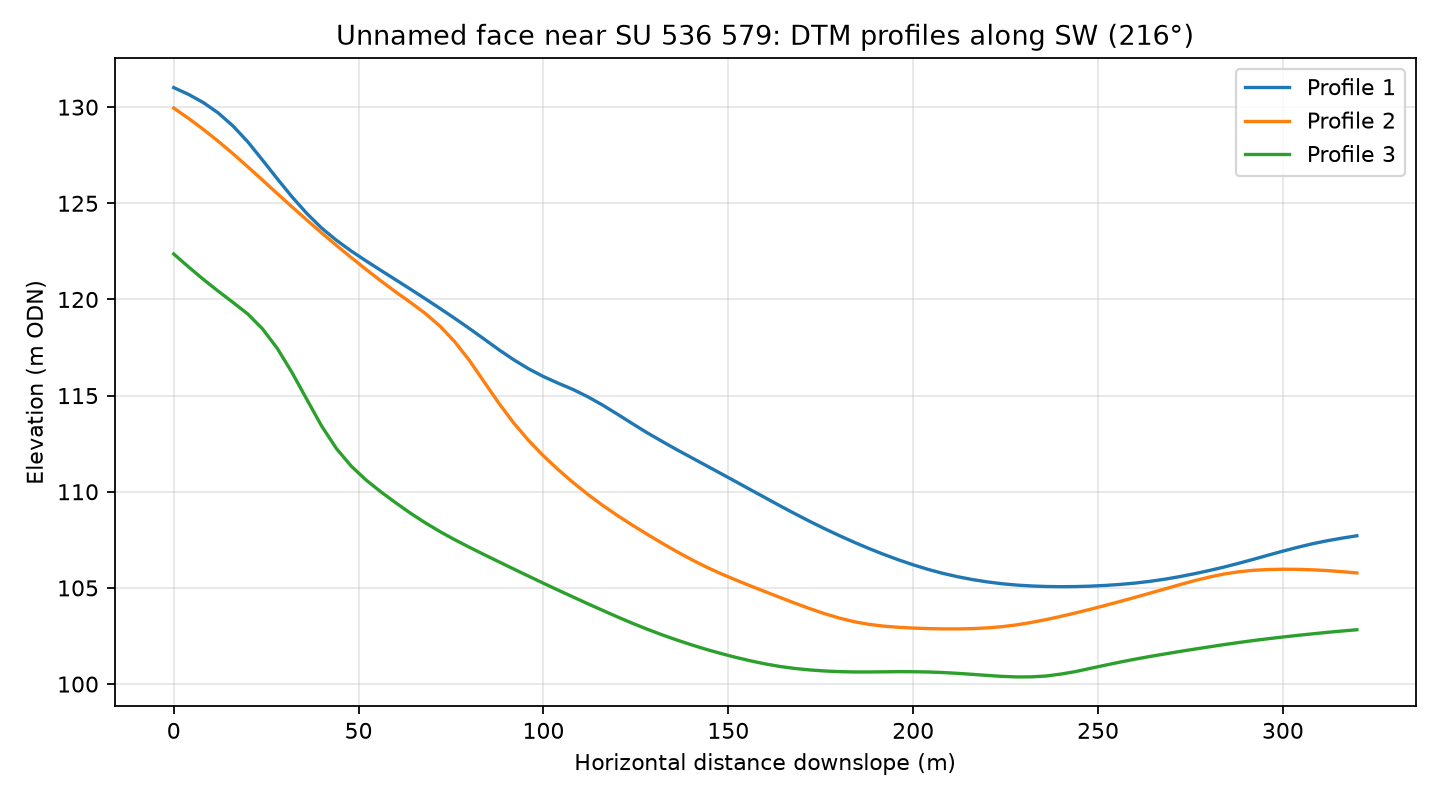

Source data for this figure (header and first rows):
profile, distance_m, elevation_m
1, 0.0, 131
1, 4.0, 130.7
1, 8.0, 130.2
1, 12.0, 129.7
1, 16.0, 129
1, 20.0, 128.2
1, 24.0, 127.3
1, 28.0, 126.3
1, 32.0, 125.3
1, 36.0, 124.5
1, 40.0, 123.7
1, 44.0, 123.1
1, 48.0, 122.5
1, 52.0, 122
1, 56.0, 121.5
1, 60.0, 121
1, 64.0, 120.5
1, 68.0, 120
1, 72.0, 119.5
1, 76.0, 119
1, 80.0, 118.5
1, 84.0, 117.9
1, 88.0, 117.4
1, 92.0, 116.9
1, 96.0, 116.4
1, 100.0, 116
1, 104.0, 115.6
1, 108.0, 115.3
1, 112.0, 114.9
1, 116.0, 114.5
1, 120.0, 114
1, 124.0, 113.6
1, 128.0, 113.1
1, 132.0, 112.6
1, 136.0, 112.2
1, 140.0, 111.8
1, 144.0, 111.4
1, 148.0, 110.9
1, 152.0, 110.5
1, 156.0, 110.1
1, 160.0, 109.7
1, 164.0, 109.3
1, 168.0, 108.9
1, 172.0, 108.5
1, 176.0, 108.1
1, 180.0, 107.7
1, 184.0, 107.4
1, 188.0, 107.1
1, 192.0, 106.7
1, 196.0, 106.5
1, 200.0, 106.2
1, 204.0, 106
1, 208.0, 105.8
1, 212.0, 105.6
1, 216.0, 105.4
1, 220.0, 105.3
1, 224.0, 105.2
1, 228.0, 105.1
1, 232.0, 105.1
1, 236.0, 105.1
... 183 more rows
